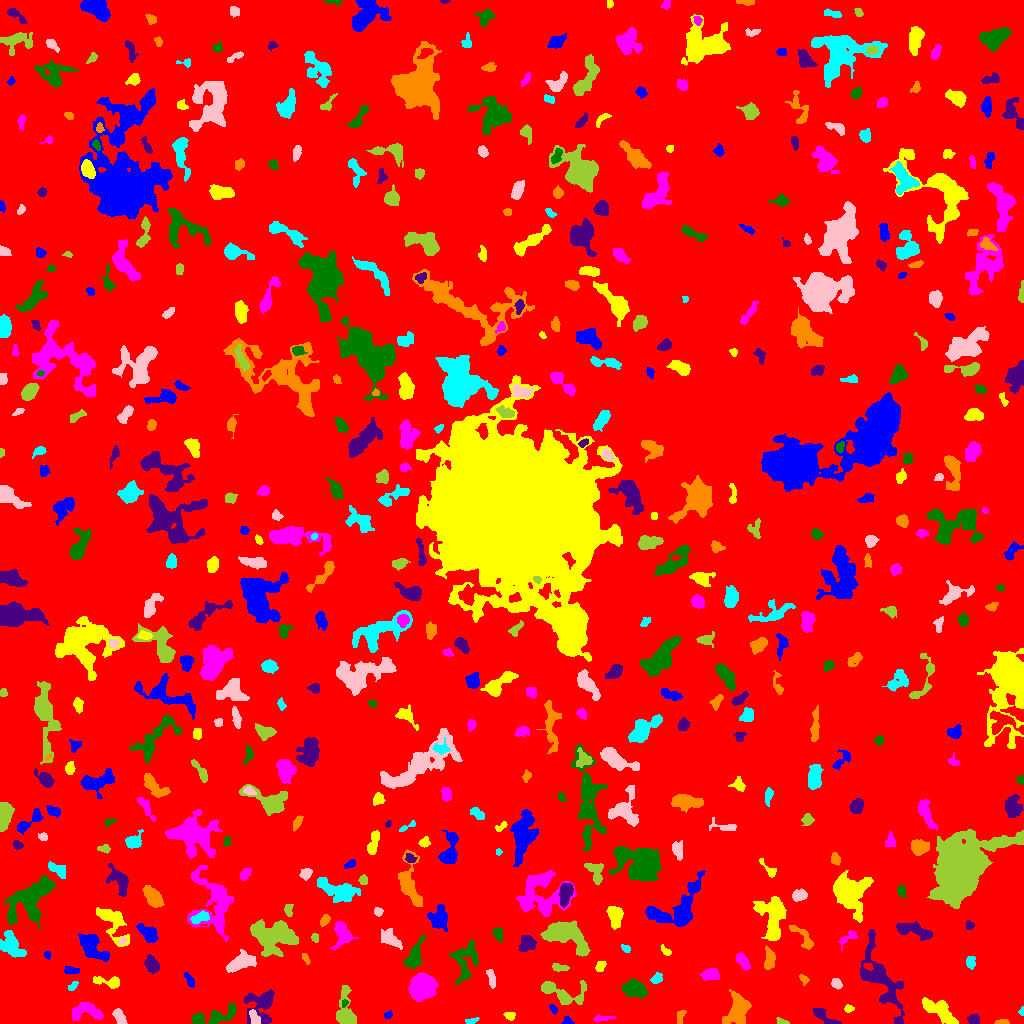

The file beside this chart, header and first rows:
ID, X, Y, A, B, theta, total_flux, mu_max, mu_median, mu_mean, R_fwhm, R_e, R10, R90, x_start, x_end, y_start, y_end, area, greylevel
0, 499.5, 497.8, 301.3, 298.3, -1.474, 1109132, 9.0, 1.0, 1.309, 66.42, 227.2, 86.11, 380.1, 0, 1023, 0, 1023, 847324, 1.309
1, 567.8, 2.187, 2.367, 1.787, -0.5566, 91.0, 3.0, 1.0, 1.282, 3.09, 2.459, 0.9772, 3.742, 561, 574, 0, 7, 71, 5.282
2, 937.7, 13.57, 10.17, 3.622, -0.5638, 1473, 10.0, 3.0, 3.069, 5.412, 6.628, 2.326, 10.62, 922, 958, 0, 26, 480, 6.069
3, 86.09, 12.15, 8.679, 3.874, -0.002137, 1041, 7.0, 3.0, 2.821, 6.383, 5.89, 2.326, 9.184, 72, 103, 3, 21, 369, 5.821
4, 198, 4.327, 3.18, 2.742, 0.1278, 471.0, 6.0, 4.0, 3.515, 5.642, 3.868, 1.493, 5.698, 191, 204, 0, 11, 134, 6.515
5, 823.9, 6.559, 7.481, 2.229, -0.6682, 281.0, 5.0, 1.0, 1.325, 3.338, 3.868, 1.382, 6.257, 812, 841, 0, 15, 212, 5.325
6, 1002, 1.335, 3.507, 1.169, 0.0259, 200.0, 5.0, 3.0, 3.03, 3.613, 2.523, 0.9772, 3.827, 994, 1009, 0, 4, 66, 6.03
7, 471.3, 2.462, 3.268, 1.4, 0.2269, 158.0, 5.0, 2.0, 2.225, 2.821, 2.646, 0.9772, 4.146, 465, 479, 0, 6, 71, 5.225
8, 254.3, 6.29, 4.32, 2.16, -1.146, 210.0, 3.0, 2.0, 1.641, 4.918, 3.827, 1.382, 5.642, 249, 260, 0, 14, 128, 7.641
9, 782, 1.824, 3.201, 1.421, -0.2812, 142.0, 4.0, 2.0, 2.219, 3.785, 2.523, 0.9772, 3.909, 776, 789, 0, 6, 64, 6.219
10, 9.832, 18.05, 4.609, 1.876, 0.9822, 394.0, 6.0, 2.0, 2.662, 4.652, 3.523, 1.382, 5.726, 3, 15, 6, 27, 148, 5.662
11, 388.2, 8.748, 2.297, 1.643, 0.5191, 103.0, 4.0, 1.0, 1.717, 2.932, 2.257, 0.7979, 3.827, 384, 392, 5, 13, 60, 4.717
12, 509.4, 7.825, 2.942, 1.914, -0.08364, 166.0, 4.0, 2.0, 1.976, 4.184, 2.932, 1.128, 4.583, 503, 515, 3, 11, 84, 5.976
13, 602.8, 5.051, 5.97, 1.435, 0.1069, 178.0, 3.0, 2.0, 1.728, 4.652, 3.568, 1.262, 5.171, 593, 615, 2, 9, 103, 4.728
14, 221.8, 8.355, 9.074, 3.133, 0.4749, 781.0, 7.0, 2.0, 2.612, 5.202, 5.14, 1.954, 8.33, 208, 236, 0, 20, 299, 5.612
15, 973.1, 3.516, 2.732, 1.974, -0.02763, 155.0, 4.0, 1.0, 1.372, 4.146, 2.932, 0.9772, 4.478, 967, 979, 0, 10, 113, 5.372
16, 680.9, 8.099, 3.817, 1.922, 1.194, 151.0, 3.0, 1.0, 1.541, 3.29, 2.932, 1.262, 5.078, 677, 686, 0, 13, 98, 4.541
17, 1022, 11.93, 2.101, 1.142, 1.492, 55.0, 3.0, 1.0, 1.341, 2.326, 1.784, 0.5642, 2.877, 1018, 1023, 8, 17, 41, 5.341
18, 120, 5.881, 4.137, 2.081, -0.9782, 270.0, 5.0, 2.0, 1.709, 3.613, 3.523, 1.382, 5.809, 112, 127, 0, 15, 158, 5.709
19, 345.5, 11.62, 10.45, 4.559, -1.478, 1397, 9.0, 3.0, 3.211, 6.129, 6.383, 2.459, 10.06, 336, 356, 0, 38, 435, 6.211
20, 433.8, 12.46, 2.282, 1.284, 0.6986, 110.0, 4.0, 2.0, 2.34, 3.338, 2.111, 0.7979, 3.29, 430, 437, 9, 16, 47, 5.34
21, 553.1, 14.49, 2.358, 1.353, -0.9139, 100.0, 4.0, 1.0, 1.587, 3.038, 2.185, 0.7979, 3.613, 549, 557, 9, 19, 63, 5.587
22, 848.5, 14.76, 2.38, 1.685, -0.01564, 106.0, 4.0, 1.0, 1.582, 3.192, 2.523, 0.9772, 4.068, 844, 854, 11, 19, 67, 5.582
23, 423.9, 35.7, 6.238, 5.098, 0.7248, 2691, 13.0, 3.0, 4.251, 7.069, 6.723, 2.585, 11.51, 408, 438, 22, 51, 633, 7.251
24, 344.4, 19.88, 2.005, 1.492, 1.094, 120.0, 6.0, 2.0, 2.553, 2.585, 2.111, 0.5642, 3.338, 342, 348, 16, 24, 47, 8.553
25, 261.5, 18.72, 9.037, 6.926, 1.188, 1509, 9.0, 2.0, 2.754, 4.853, 6.979, 2.459, 11.26, 244, 274, 0, 34, 548, 5.754
26, 737.5, 12.47, 7.357, 4.883, 1.294, 1709, 11.0, 2.0, 3.09, 5.202, 6.333, 2.185, 11.2, 722, 751, 0, 34, 553, 6.09
27, 72.79, 37.25, 2.998, 1.535, 0.7164, 267.0, 6.0, 4.0, 3.608, 3.989, 2.706, 1.128, 4.26, 68, 78, 33, 42, 74, 7.608
28, 836.5, 39.9, 2.931, 2.135, -0.6451, 238.0, 4.0, 2.0, 2.333, 4.918, 3.192, 1.262, 4.886, 831, 842, 34, 45, 102, 5.333
29, 560.7, 31.2, 13.24, 5.177, -0.2668, 1840, 9.0, 3.0, 3.673, 6.699, 6.91, 2.585, 11.35, 541, 586, 19, 43, 501, 5.673
30, 1016, 47.08, 1.655, 1.493, -1.366, 62.0, 6.0, 0.0, 0.8378, 1.262, 1.693, 0.5642, 2.985, 1011, 1023, 41, 52, 74, 5.838
31, 189.3, 43.31, 3.611, 1.509, -1.095, 163.0, 5.0, 1.0, 1.523, 2.585, 2.821, 0.9772, 4.687, 184, 194, 36, 51, 107, 6.523
32, 109.2, 41.72, 7.966, 2.181, -0.1538, 293.0, 5.0, 1.0, 1.395, 3.568, 3.656, 1.262, 6.333, 93, 119, 35, 47, 210, 5.395
33, 710.5, 49.07, 4.517, 2.77, 0.1671, 583.0, 6.0, 3.0, 3.005, 6.232, 4.478, 1.784, 6.817, 700, 719, 43, 55, 194, 6.005
34, 634.1, 34.34, 5.449, 3.8, -0.2429, 1130, 7.0, 3.0, 3.139, 6.887, 5.836, 2.326, 9.132, 622, 648, 25, 45, 360, 6.139
35, 880.7, 43.49, 21.48, 7.55, -1.099, 2541, 9.0, 2.0, 2.217, 3.827, 10.37, 3.742, 16.71, 859, 904, 0, 94, 1146, 5.217
36, 803.3, 44.52, 2.824, 1.763, -0.9238, 91.0, 3.0, 1.0, 1.213, 2.646, 2.394, 0.9772, 3.989, 799, 809, 38, 49, 75, 6.213
37, 656.4, 44.52, 2.535, 1.971, 0.8101, 157.0, 4.0, 1.0, 1.454, 3.868, 2.764, 0.9772, 4.514, 650, 662, 40, 51, 108, 5.454
38, 491.4, 45.33, 5.065, 1.815, -1.339, 202.0, 3.0, 1.0, 1.542, 4.549, 3.827, 1.382, 5.863, 486, 495, 35, 54, 131, 5.542
39, 558.6, 55.46, 4.253, 1.273, -0.1685, 61.0, 2.0, 0.0, 0.5398, 4.222, 2.821, 0.9772, 3.949, 552, 569, 52, 60, 113, 4.54
40, 943.5, 58.64, 5.629, 2.413, -0.3053, 327.0, 5.0, 0.0, 1.151, 4.26, 3.478, 1.382, 5.809, 936, 963, 50, 70, 284, 5.151
41, 71.41, 53.21, 4.498, 1.435, -0.03901, 101.0, 2.0, 1.0, 0.9439, 5.202, 3.29, 1.262, 4.853, 64, 79, 50, 57, 107, 5.944
42, 600.9, 57.16, 2.563, 1.609, 0.9789, 152.0, 4.0, 1.0, 1.551, 3.742, 2.523, 0.9772, 4.146, 595, 606, 52, 62, 98, 5.551
43, 742.3, 63.1, 4.593, 2.358, -0.9449, 471.0, 6.0, 3.0, 2.738, 5.528, 4.146, 1.596, 6.358, 736, 750, 53, 71, 172, 5.738
44, 464.8, 62.82, 10.78, 6.433, 1.396, 975.0, 5.0, 2.0, 1.796, 5.441, 7.715, 2.877, 11.85, 449, 478, 38, 84, 543, 4.796
45, 151.6, 59.52, 4.065, 2.831, -1.156, 686.0, 8.0, 3.0, 3.298, 4.983, 4.222, 1.693, 6.956, 144, 159, 49, 69, 208, 6.298
46, 305.7, 64.93, 3.06, 1.475, -1.078, 83.0, 3.0, 1.0, 1.239, 2.394, 2.646, 0.9772, 4.184, 302, 310, 59, 70, 67, 5.239
47, 970.6, 60.17, 2.875, 2.139, -1.498, 175.0, 4.0, 1.0, 1.562, 3.785, 2.877, 1.128, 4.983, 966, 975, 54, 67, 112, 5.562
48, 242.4, 61.55, 7.371, 3.553, 0.3363, 1118, 7.0, 3.0, 2.874, 6.232, 5.997, 2.326, 9.474, 226, 256, 51, 74, 389, 6.874
49, 274.7, 88.28, 11.72, 7.117, -0.1269, 3994, 11.0, 3.0, 3.764, 8.575, 9.575, 3.656, 15.67, 250, 298, 67, 104, 1061, 6.764
50, 384.6, 63.95, 2.118, 1.778, -1.112, 79.0, 3.0, 1.0, 0.8229, 2.646, 2.394, 0.7979, 3.868, 380, 390, 57, 70, 96, 4.823
51, 47.51, 68.12, 2.231, 1.478, -1.217, 97.0, 3.0, 2.0, 1.865, 3.038, 2.257, 0.9772, 3.432, 44, 50, 64, 72, 52, 5.865
52, 665.2, 72.73, 3.079, 1.302, -0.8592, 60.0, 3.0, 1.0, 0.7792, 1.784, 2.326, 0.5642, 3.613, 661, 671, 68, 79, 77, 4.779
53, 342.8, 89.6, 6.26, 4.251, -1.323, 1003, 9.0, 3.0, 2.976, 4.754, 5.412, 2.034, 8.722, 331, 358, 74, 102, 337, 5.976
54, 414, 65.98, 7.313, 3.277, 1.192, 1154, 9.0, 3.0, 3.404, 5.585, 5.262, 2.034, 8.813, 403, 426, 55, 88, 339, 7.404
55, 527.3, 80.24, 3.904, 3.706, 0.7532, 893.0, 9.0, 3.0, 3.816, 5.015, 4.754, 1.784, 7.653, 519, 536, 72, 88, 234, 6.816
56, 769.6, 63.6, 5.245, 2.476, 1.524, 509.0, 5.0, 2.0, 2.495, 5.47, 4.406, 1.784, 6.956, 764, 775, 54, 78, 204, 5.495
57, 625.8, 75.17, 2.517, 1.536, -0.5698, 99.0, 3.0, 1.0, 1.478, 3.241, 2.394, 0.9772, 3.742, 621, 630, 71, 79, 67, 5.478
58, 122.5, 82.74, 2.174, 1.482, 0.5504, 129.0, 4.0, 2.5, 2.389, 3.432, 2.326, 0.9772, 3.568, 118, 127, 79, 86, 54, 8.389
59, 314.9, 85.76, 2.143, 1.525, -1.149, 126.0, 4.0, 2.0, 1.969, 3.613, 2.326, 0.9772, 3.568, 311, 318, 81, 90, 64, 6.969
... 507 more rows
